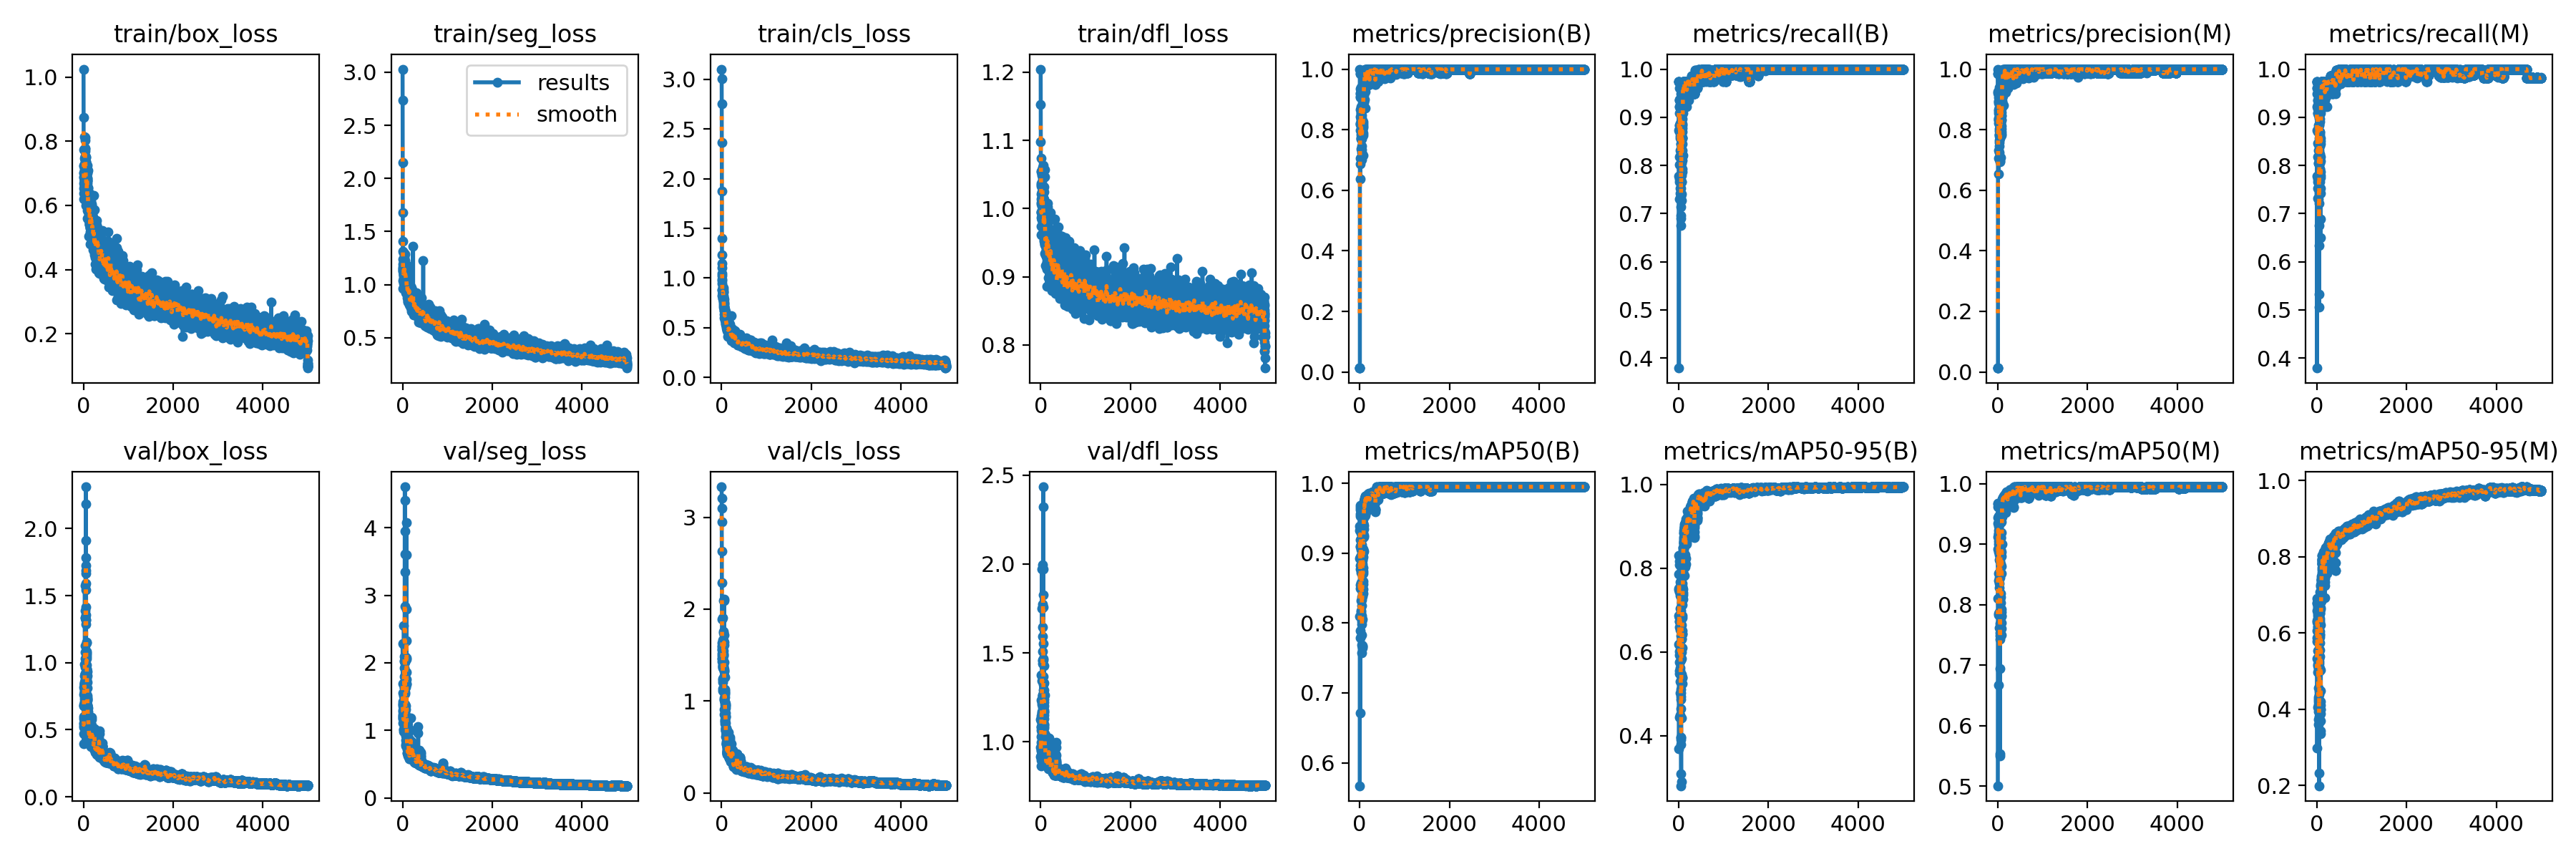

Source data for this figure (header and first rows):
epoch, train/box_loss, train/seg_loss, train/cls_loss, train/dfl_loss, metrics/precision(B), metrics/recall(B), metrics/mAP50(B), metrics/mAP50-95(B), metrics/precision(M), metrics/recall(M), metrics/mAP50(M), metrics/mAP50-95(M), val/box_loss, val/seg_loss, val/cls_loss, val/dfl_loss, lr/pg0, lr/pg1, lr/pg2
1, 1.025, 3.029, 3.102, 1.205, 0.01293, 0.974, 0.5671, 0.3691, 0.01276, 0.961, 0.5006, 0.2975, 0.6765, 2.291, 3.332, 1.127, 2.858e-05, 2.858e-05, 2.858e-05
2, 0.8742, 2.736, 3.002, 1.153, 0.01345, 0.974, 0.8097, 0.6187, 0.01345, 0.974, 0.8104, 0.5328, 0.5193, 1.688, 3.204, 0.97, 7.1436e-05, 7.1436e-05, 7.1436e-05
3, 0.7736, 2.15, 2.754, 1.098, 0.01305, 0.974, 0.8921, 0.6869, 0.01305, 0.974, 0.8921, 0.5865, 0.4691, 1.369, 3.099, 0.9148, 0.0001143, 0.0001143, 0.0001143
4, 0.7253, 1.676, 2.364, 1.074, 0.01312, 0.974, 0.9325, 0.7487, 0.01312, 0.974, 0.9128, 0.5784, 0.3963, 1.213, 2.95, 0.865, 0.0001571, 0.0001571, 0.0001571
5, 0.6373, 1.412, 1.878, 1.033, 1, 0.3792, 0.9386, 0.7522, 1, 0.3792, 0.9343, 0.6315, 0.5491, 1.296, 2.631, 0.9534, 0.0001999, 0.0001999, 0.0001999
6, 0.6193, 1.313, 1.4, 0.9949, 0.9836, 0.7781, 0.9527, 0.7853, 0.9836, 0.7781, 0.9442, 0.6288, 0.5819, 1.423, 2.286, 0.9961, 0.0002427, 0.0002427, 0.0002427
7, 0.6695, 1.156, 1.234, 1.054, 0.9853, 0.8727, 0.9683, 0.8302, 0.9853, 0.8727, 0.9683, 0.6591, 0.5281, 1.381, 1.891, 0.9252, 0.0002855, 0.0002855, 0.0002855
8, 0.6885, 1.165, 1.147, 1.037, 0.92, 0.961, 0.9623, 0.8311, 0.92, 0.961, 0.9623, 0.6799, 0.5442, 1.284, 1.461, 0.8983, 0.0003282, 0.0003282, 0.0003282
9, 0.6529, 1.237, 1.103, 1.014, 0.9352, 0.9376, 0.9657, 0.808, 0.9258, 0.9725, 0.9665, 0.6907, 0.6006, 1.184, 1.43, 0.9475, 0.0003709, 0.0003709, 0.0003709
10, 0.7228, 1.037, 1.024, 1.055, 0.9092, 0.9351, 0.9559, 0.8161, 0.8951, 0.9221, 0.9465, 0.6776, 0.6863, 1.209, 1.516, 0.971, 0.0004137, 0.0004137, 0.0004137
11, 0.6872, 1.131, 0.9892, 1.021, 0.8198, 0.9091, 0.8768, 0.743, 0.8371, 0.948, 0.8868, 0.6066, 0.6763, 1.242, 1.589, 1.028, 0.0004564, 0.0004564, 0.0004564
12, 0.7022, 1.147, 1.046, 1.035, 0.8171, 0.8701, 0.895, 0.673, 0.8345, 0.917, 0.8999, 0.5343, 0.8174, 1.555, 1.552, 1.086, 0.0004991, 0.0004991, 0.0004991
13, 0.7, 1.196, 0.9774, 0.9871, 0.6881, 0.8021, 0.7787, 0.5555, 0.7308, 0.7662, 0.785, 0.518, 0.7614, 1.105, 1.634, 1.064, 0.0005417, 0.0005417, 0.0005417
14, 0.6782, 1.127, 0.9429, 1.007, 0.7056, 0.8182, 0.8547, 0.5931, 0.7056, 0.8182, 0.8519, 0.554, 0.7917, 1.169, 1.566, 1.129, 0.0005844, 0.0005844, 0.0005844
15, 0.6854, 0.9672, 0.8813, 0.9746, 0.8206, 0.7725, 0.8492, 0.5765, 0.8206, 0.7725, 0.8394, 0.497, 0.8387, 1.399, 1.458, 1.145, 0.000627, 0.000627, 0.000627
16, 0.6806, 1.068, 0.8778, 0.9936, 0.6372, 0.7301, 0.6708, 0.4439, 0.6527, 0.7323, 0.6666, 0.4044, 0.9852, 1.401, 1.601, 1.377, 0.0006696, 0.0006696, 0.0006696
17, 0.641, 1.012, 0.8247, 0.9616, 0.7989, 0.7662, 0.7893, 0.5477, 0.8347, 0.7532, 0.7837, 0.5134, 0.9036, 1.289, 1.493, 1.235, 0.0007122, 0.0007122, 0.0007122
18, 0.6861, 1.302, 0.848, 1.009, 0.9191, 0.8831, 0.9095, 0.6843, 0.9056, 0.8701, 0.9045, 0.6169, 0.7788, 1.241, 1.436, 1.081, 0.0007548, 0.0007548, 0.0007548
19, 0.6589, 1.112, 0.7909, 0.9949, 0.8433, 0.9221, 0.9104, 0.6819, 0.8629, 0.9351, 0.9165, 0.6158, 0.8058, 1.329, 1.534, 1.118, 0.0007974, 0.0007974, 0.0007974
20, 0.6607, 1.101, 0.8704, 0.9843, 0.906, 0.8761, 0.919, 0.6586, 0.887, 0.9091, 0.9224, 0.6373, 0.8411, 1.11, 1.385, 1.143, 0.0008399, 0.0008399, 0.0008399
21, 0.6947, 1.053, 0.8282, 1.016, 0.8662, 0.8831, 0.8828, 0.6006, 0.8921, 0.9091, 0.9185, 0.6289, 0.8467, 1.013, 1.391, 1.161, 0.0008825, 0.0008825, 0.0008825
22, 0.7246, 1.122, 0.8454, 1.004, 0.8202, 0.9351, 0.9044, 0.6173, 0.8319, 0.948, 0.9143, 0.6246, 0.8393, 0.9778, 1.466, 1.129, 0.000925, 0.000925, 0.000925
23, 0.6727, 1.094, 0.796, 0.9839, 0.8547, 0.9221, 0.9284, 0.6725, 0.8669, 0.9351, 0.9357, 0.6513, 0.8036, 1.01, 1.366, 1.108, 0.0009675, 0.0009675, 0.0009675
24, 0.8135, 1.155, 0.8873, 1.049, 0.8348, 0.9187, 0.9312, 0.6758, 0.9156, 0.8459, 0.9294, 0.6456, 0.8569, 1.272, 1.359, 1.145, 0.00101, 0.00101, 0.00101
25, 0.7476, 1.034, 0.8565, 1.032, 0.8558, 0.9249, 0.9355, 0.7573, 0.8558, 0.9249, 0.9362, 0.6702, 0.7077, 1.191, 1.206, 1.06, 0.001052, 0.001052, 0.001052
26, 0.679, 1.144, 0.8429, 0.9956, 0.9336, 0.961, 0.9624, 0.7679, 0.9336, 0.961, 0.9624, 0.6671, 0.7512, 1.283, 1.11, 1.056, 0.001095, 0.001095, 0.001095
27, 0.6543, 1.302, 0.8354, 1.025, 0.9071, 0.8876, 0.9534, 0.7351, 0.9031, 0.9221, 0.9339, 0.5884, 0.729, 1.232, 1.247, 1.039, 0.001137, 0.001137, 0.001137
28, 0.7267, 1.204, 0.8754, 1.024, 0.9399, 0.8701, 0.9361, 0.7044, 0.9399, 0.8701, 0.9145, 0.5259, 0.7778, 1.51, 1.134, 1.138, 0.00118, 0.00118, 0.00118
29, 0.711, 1.086, 0.8765, 0.9912, 0.8176, 0.8732, 0.9118, 0.6801, 0.9004, 0.8052, 0.9093, 0.6033, 0.8388, 1.406, 1.231, 1.223, 0.001222, 0.001222, 0.001222
30, 0.6722, 1.091, 0.9101, 0.9837, 0.7695, 0.7532, 0.8177, 0.4492, 0.7833, 0.7662, 0.7884, 0.373, 1.575, 2.546, 1.905, 1.97, 0.001264, 0.001264, 0.001264
31, 0.7322, 1.105, 0.8621, 1.015, 0.7708, 0.7426, 0.8158, 0.5023, 0.7575, 0.7301, 0.7618, 0.3602, 1.39, 2.276, 1.668, 1.752, 0.001307, 0.001307, 0.001307
32, 0.7309, 1.089, 0.831, 1.007, 0.8256, 0.8607, 0.8971, 0.5299, 0.7945, 0.8701, 0.8744, 0.4195, 1.124, 1.803, 1.513, 1.344, 0.001349, 0.001349, 0.001349
33, 0.722, 1.008, 0.8282, 0.9956, 0.8757, 0.8831, 0.9342, 0.6719, 0.8746, 0.8052, 0.8515, 0.4557, 0.912, 2.024, 1.376, 1.16, 0.001391, 0.001391, 0.001391
34, 0.8112, 1.078, 0.9009, 1.009, 0.7742, 0.9351, 0.872, 0.6532, 0.8023, 0.8434, 0.8355, 0.3935, 0.8716, 2.031, 1.516, 1.168, 0.00142, 0.00142, 0.00142
35, 0.7705, 1.142, 0.8614, 1.051, 0.8335, 0.9103, 0.9115, 0.6584, 0.8248, 0.9173, 0.9049, 0.413, 0.9191, 1.923, 1.496, 1.212, 0.00142, 0.00142, 0.00142
36, 0.7373, 1.048, 0.8014, 1.018, 0.7837, 0.8312, 0.8581, 0.5618, 0.7837, 0.8312, 0.8444, 0.4256, 0.9669, 1.58, 1.384, 1.219, 0.001419, 0.001419, 0.001419
37, 0.7424, 1.138, 0.8119, 1.026, 0.7372, 0.8571, 0.8318, 0.5553, 0.7466, 0.8831, 0.8284, 0.4308, 1.029, 1.635, 1.548, 1.264, 0.001419, 0.001419, 0.001419
38, 0.7768, 1.093, 0.879, 1.059, 0.7253, 0.9351, 0.8474, 0.5779, 0.7253, 0.9351, 0.8525, 0.5073, 1.077, 1.695, 1.609, 1.462, 0.001419, 0.001419, 0.001419
39, 0.8039, 1.12, 0.8599, 1.034, 0.7339, 0.8442, 0.8106, 0.4859, 0.7652, 0.8182, 0.8529, 0.4991, 1.333, 1.694, 2.093, 1.994, 0.001419, 0.001419, 0.001419
40, 0.7536, 1.256, 0.7979, 1.006, 0.7893, 0.961, 0.8864, 0.6383, 0.7787, 0.948, 0.8831, 0.5182, 0.909, 1.634, 1.744, 1.253, 0.001418, 0.001418, 0.001418
41, 0.731, 1.151, 0.7884, 1.016, 0.8488, 0.948, 0.9386, 0.6992, 0.8855, 0.9041, 0.9496, 0.6028, 0.868, 1.357, 1.618, 1.194, 0.001418, 0.001418, 0.001418
42, 0.7103, 1.158, 0.8263, 1.011, 0.774, 0.9339, 0.8857, 0.6768, 0.774, 0.9339, 0.8811, 0.5531, 0.9203, 1.699, 1.369, 1.26, 0.001418, 0.001418, 0.001418
43, 0.7777, 1.2, 0.795, 1.061, 0.8295, 0.8442, 0.9119, 0.6794, 0.8098, 0.8831, 0.9053, 0.6204, 0.9868, 1.34, 1.361, 1.264, 0.001417, 0.001417, 0.001417
44, 0.7229, 1.068, 0.7482, 1.02, 0.8374, 0.8312, 0.876, 0.5803, 0.8196, 0.8851, 0.9087, 0.5878, 1.336, 1.294, 1.416, 1.51, 0.001417, 0.001417, 0.001417
45, 0.7118, 1.016, 0.7106, 0.9958, 0.8013, 0.8052, 0.8369, 0.5102, 0.7801, 0.8312, 0.8496, 0.5325, 1.416, 1.391, 1.658, 1.593, 0.001417, 0.001417, 0.001417
46, 0.7351, 1.158, 0.7645, 1.03, 0.7124, 0.8042, 0.7574, 0.3785, 0.6951, 0.7698, 0.7485, 0.4463, 1.593, 2.092, 1.761, 1.643, 0.001417, 0.001417, 0.001417
47, 0.737, 1.133, 0.7296, 1.011, 0.7837, 0.8312, 0.8333, 0.3957, 0.7897, 0.634, 0.6947, 0.4102, 1.687, 3.346, 1.653, 1.757, 0.001416, 0.001416, 0.001416
48, 0.6985, 1.29, 0.7733, 1.007, 0.8208, 0.714, 0.7685, 0.3962, 0.8347, 0.7214, 0.7531, 0.4002, 1.725, 3.952, 1.504, 1.773, 0.001416, 0.001416, 0.001416
49, 0.7526, 1.224, 0.757, 1.044, 0.7022, 0.8268, 0.8019, 0.4944, 0.7722, 0.6753, 0.7423, 0.3803, 1.316, 3.604, 1.345, 1.457, 0.001416, 0.001416, 0.001416
50, 0.6413, 1.063, 0.6954, 0.9726, 0.8171, 0.696, 0.7988, 0.5013, 0.7066, 0.5325, 0.554, 0.1988, 1.319, 4.604, 1.333, 1.44, 0.001415, 0.001415, 0.001415
51, 0.636, 1.032, 0.7094, 0.9702, 0.747, 0.6903, 0.7828, 0.4647, 0.6969, 0.5065, 0.5495, 0.2329, 1.357, 4.4, 1.427, 1.47, 0.001415, 0.001415, 0.001415
52, 0.709, 1.075, 0.7422, 0.9948, 0.7694, 0.7365, 0.8251, 0.3911, 0.839, 0.7447, 0.8092, 0.4395, 1.665, 2.834, 1.607, 1.759, 0.001415, 0.001415, 0.001415
53, 0.6555, 1.075, 0.675, 1.012, 0.7852, 0.6753, 0.7677, 0.308, 0.802, 0.7792, 0.8486, 0.5262, 1.909, 1.675, 1.722, 1.97, 0.001415, 0.001415, 0.001415
54, 0.6955, 0.9822, 0.6948, 1.009, 0.8284, 0.7532, 0.7668, 0.2802, 0.8097, 0.8571, 0.8449, 0.4993, 2.183, 2.01, 2.107, 2.32, 0.001414, 0.001414, 0.001414
55, 0.6551, 1.159, 0.7138, 0.9864, 0.8765, 0.7273, 0.7648, 0.2892, 0.8417, 0.8979, 0.8721, 0.513, 2.311, 1.792, 2.095, 2.434, 0.001414, 0.001414, 0.001414
56, 0.5988, 1.119, 0.5974, 0.9741, 0.781, 0.7403, 0.8059, 0.443, 0.781, 0.7403, 0.7684, 0.4158, 1.78, 2.091, 1.642, 1.827, 0.001414, 0.001414, 0.001414
57, 0.7498, 1.083, 0.7868, 1.064, 0.8167, 0.8682, 0.9013, 0.5417, 0.8864, 0.8111, 0.8908, 0.5192, 1.542, 1.566, 1.323, 1.551, 0.001413, 0.001413, 0.001413
58, 0.7142, 1.113, 0.706, 1.016, 0.878, 0.9343, 0.921, 0.6428, 0.9197, 0.8701, 0.9104, 0.6716, 1.287, 1.386, 1.278, 1.459, 0.001413, 0.001413, 0.001413
59, 0.6983, 1.054, 0.7043, 0.9977, 0.91, 0.9351, 0.9451, 0.7183, 0.9004, 0.9221, 0.936, 0.7068, 1.079, 1.293, 1.126, 1.27, 0.001413, 0.001413, 0.001413
60, 0.6739, 1.038, 0.7108, 0.9652, 0.9413, 0.8961, 0.9458, 0.7517, 0.9413, 0.8961, 0.9515, 0.6693, 0.8363, 1.054, 0.9097, 1.142, 0.001413, 0.001413, 0.001413
... 4,940 more rows
